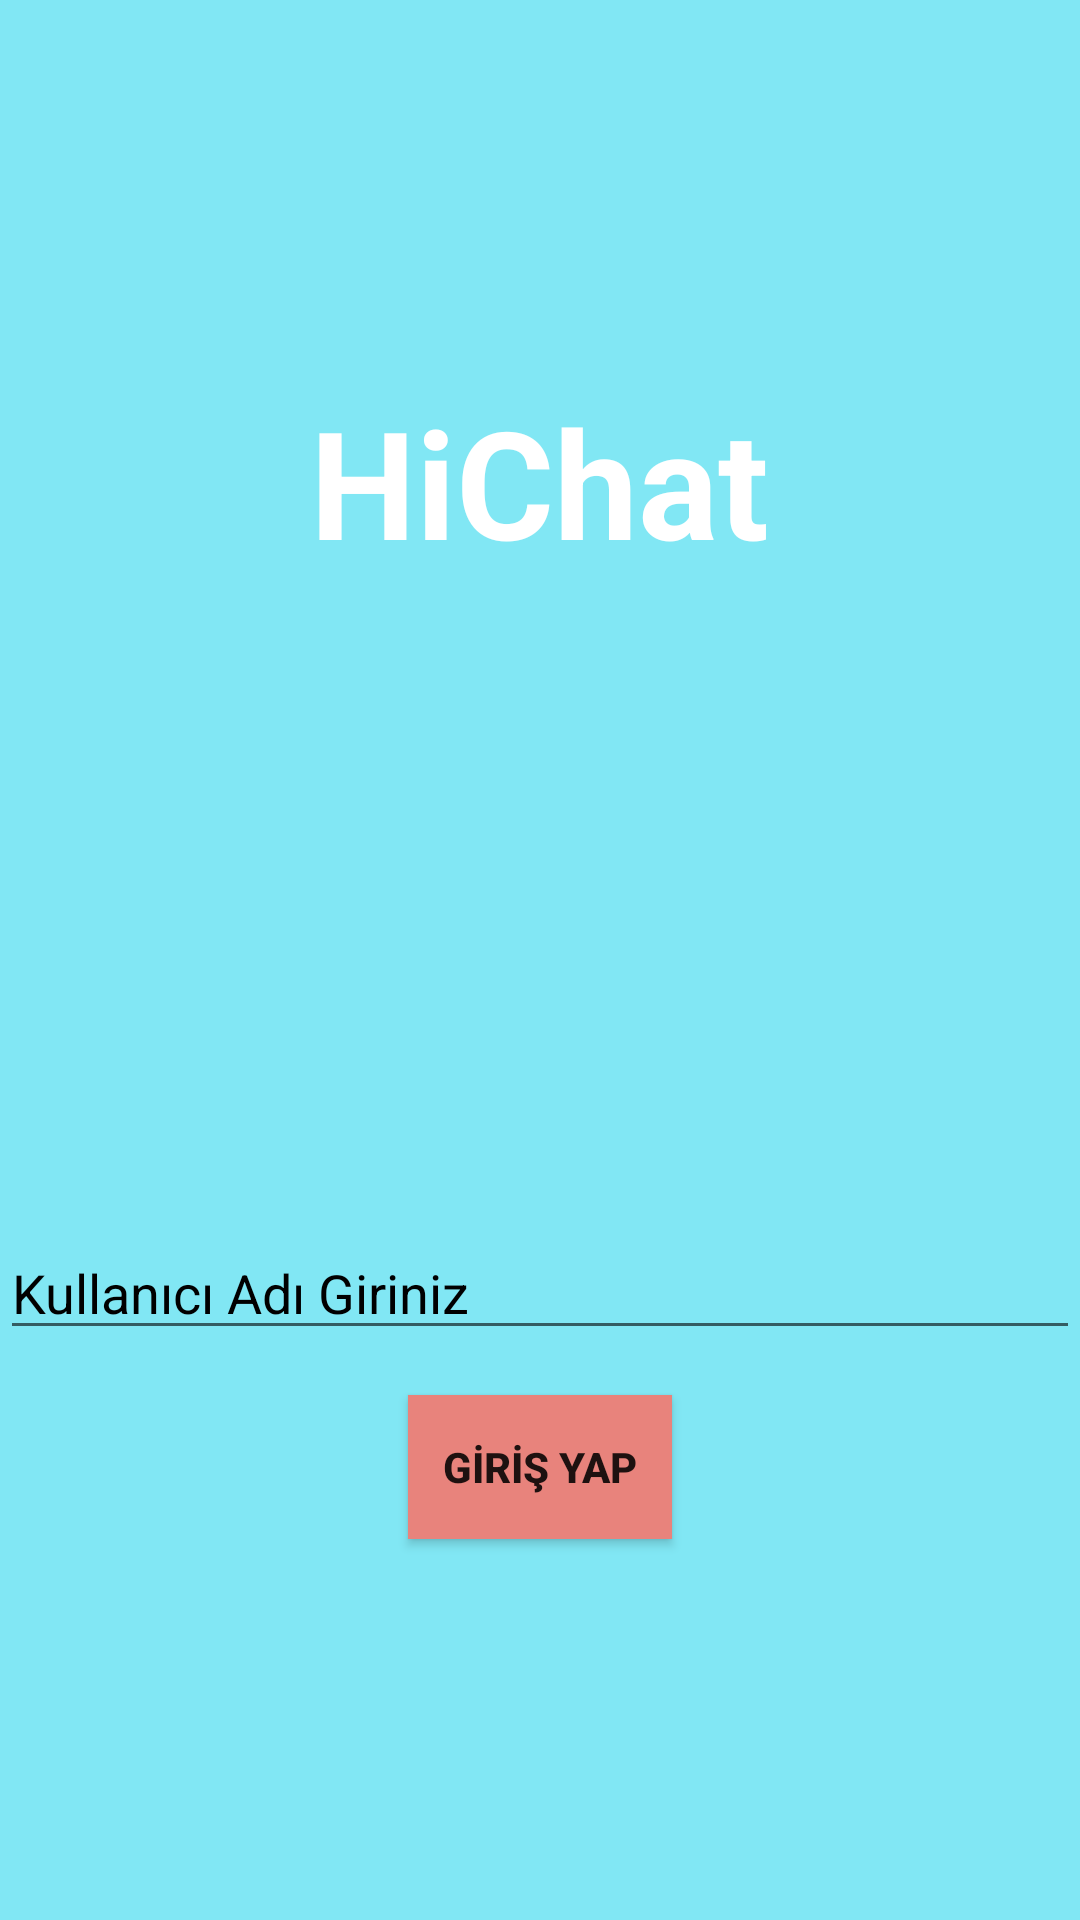

This screen was rendered from an Android layout file. Write that file and the resources it references.
<!-- AndroidManifest.xml: application theme Theme.HiChat -->
<!-- res/layout/activity_giris.xml -->
<?xml version="1.0" encoding="utf-8"?>
<LinearLayout xmlns:android="http://schemas.android.com/apk/res/android"
    xmlns:app="http://schemas.android.com/apk/res-auto"
    xmlns:tools="http://schemas.android.com/tools"
    android:layout_width="match_parent"
    android:layout_height="match_parent"
    android:orientation="vertical"
    android:gravity="center"
    tools:context=".GirisActivity"
    android:background="@color/mavi"
    >


    <TextView
        android:layout_width="wrap_content"
        android:layout_height="wrap_content"
        android:text="HiChat"
        android:textColor="@color/white"
        android:textSize="50dp"
        android:textStyle="bold" />

    <ImageView
        android:layout_width="200dp"
        android:layout_height="200dp"
        android:background="@drawable/logo"
        />

    <EditText
        android:id="@+id/kullaniciAdiEditText"
        android:layout_width="match_parent"
        android:layout_height="wrap_content"
        android:hint="Kullanıcı Adı Giriniz"
        android:textColorHint="@color/black"
        android:layout_marginTop="15dp"
        android:layout_marginBottom="15dp"
        />


    <Button
        android:id="@+id/kayitOlButton"
        android:layout_width="wrap_content"
        android:layout_height="wrap_content"
        android:text="GİRİŞ YAP"
        android:textStyle="bold"
        android:background="@color/pembe"
        android:layout_gravity="center"
/>
</LinearLayout>
<!-- resources referenced by this layout -->
<resources>
  <color name="black">#FF000000</color>
  <color name="mavi">#81E7F4</color>
  <color name="pembe">#E8837C</color>
  <color name="white">#FFFFFFFF</color>
  <style name="Theme.HiChat" parent="Theme.MaterialComponents.DayNight.NoActionBar">
          
          <item name="colorPrimary">@color/pembe</item>
          <item name="colorPrimaryVariant">@color/mavi</item>
          <item name="colorOnPrimary">@color/white</item>
          
          <item name="colorSecondary">@color/teal_200</item>
          <item name="colorSecondaryVariant">@color/teal_700</item>
          <item name="colorOnSecondary">@color/black</item>
          
          <item name="android:statusBarColor" tools:targetApi="l">?attr/colorPrimaryVariant</item>
          
      </style>
  <color name="teal_200">#FF03DAC5</color>
  <color name="teal_700">#FF018786</color>
</resources>
